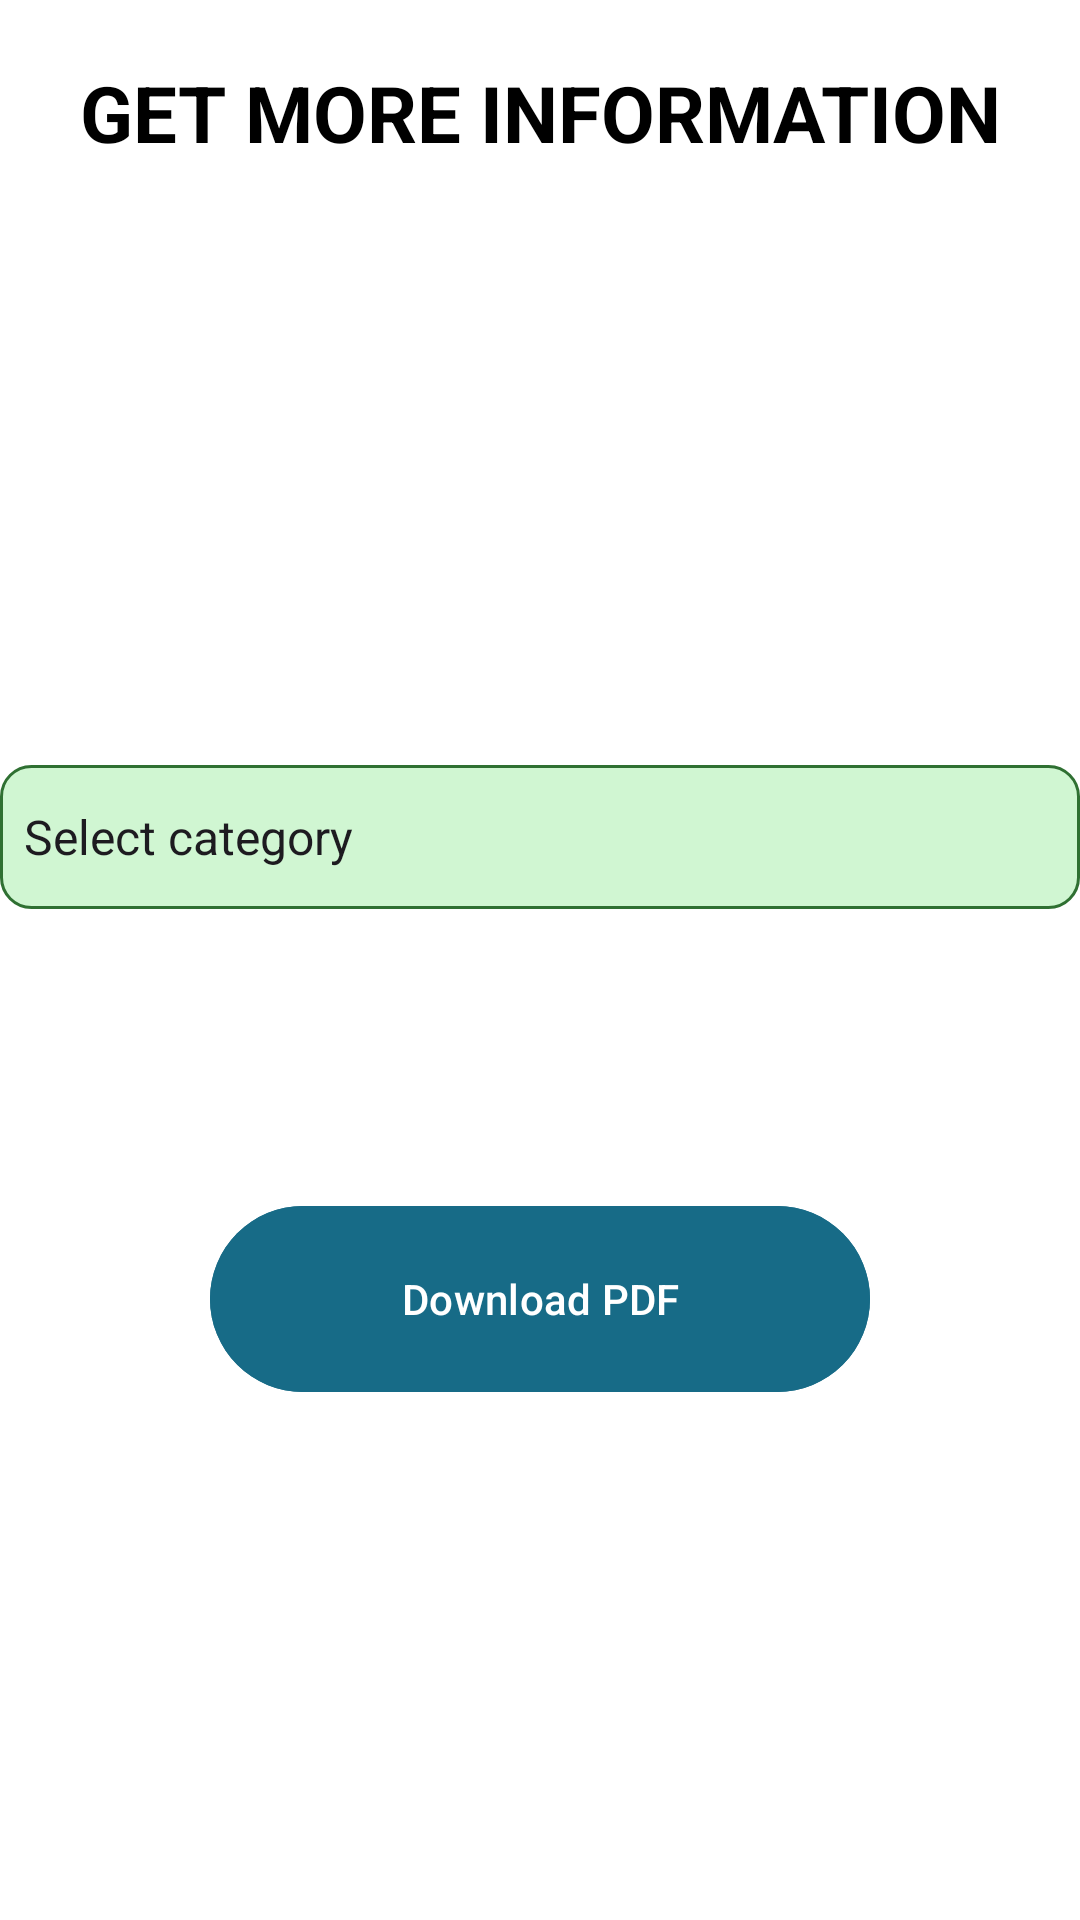

Reconstruct the res/layout file that produces this screen, plus the resources it refers to.
<!-- AndroidManifest.xml: activity theme Theme.Material3.Light.NoActionBar -->
<!-- res/layout/activity_more_details.xml -->
<?xml version="1.0" encoding="utf-8"?>
<LinearLayout xmlns:android="http://schemas.android.com/apk/res/android"
    xmlns:app="http://schemas.android.com/apk/res-auto"
    xmlns:tools="http://schemas.android.com/tools"
    android:layout_width="match_parent"
    android:layout_height="match_parent"
    android:orientation="vertical"
    android:layout_marginHorizontal="16dp"
    android:background="@color/white"
    android:layout_margin="15dp"
    tools:context=".MoreDetailsActivity">

    <TextView
        android:layout_width="match_parent"
        android:layout_height="wrap_content"
        android:layout_marginTop="20dp"
        android:text="GET MORE INFORMATION"
        android:textAlignment="center"
        android:textColor="@color/black"
        android:textSize="26sp"
        android:textStyle="bold" />




    <Spinner
        android:id="@+id/spinnerImageId"
        android:layout_width="match_parent"
        android:layout_height="wrap_content"
        android:layout_marginBottom="15dp"
        android:entries="@array/MoreDetails"
        android:minHeight="48dp"
        android:background="@drawable/textview_background"
        android:layout_marginTop="200dp"/>

    <Button
        android:id="@+id/getImage"
        android:layout_width="match_parent"
        android:layout_height="70dp"
        android:layout_marginLeft="70dp"
        android:layout_marginTop="80sp"
        android:layout_marginRight="70dp"
        android:backgroundTint="@color/main"
        android:text="Download PDF" />

</LinearLayout>
<!-- resources referenced by this layout -->
<resources>
  <string-array name="MoreDetails">
  
          <item>Select category</item>
          <item>Bamboo Flooring</item>
          <item>Bio Gas Power System</item>
          <item>Energy Efficiency</item>
          <item>Energy Metering</item>
          <item> Green Concrete</item>
          <item>Indoor Air Quality</item>
          <item>Irrigation System</item>
          <item>LEED Certification</item>
          <item>Natural Fiber Carpets</item>
          <item>Rain Water Harvesting</item>
          <item>Recycled Metal</item>
          <item>Recycled Plastic Bottles</item>
          <item>Recycled Plastic Fencing Posts</item>
          <item>Solar Panels</item>
          <item>Sustainable Wood</item>
          <item>Waste Reduction</item>
      </string-array>
  <color name="black">#FF000000</color>
  <color name="main">#176B87</color>
  <color name="white">#FFFFFFFF</color>
  <!-- drawable textview_background (drawable) -->
  <?xml version="1.0" encoding="utf-8"?>
  <selector xmlns:android="http://schemas.android.com/apk/res/android">
  
      <item>
          <shape android:shape="rectangle">
              <solid android:color="#D0F6D2"/>
              <corners android:radius="10sp"/>
              <stroke android:width="1dp" android:color="#2F7032"/>
          </shape>
      </item>
  </selector>
</resources>
